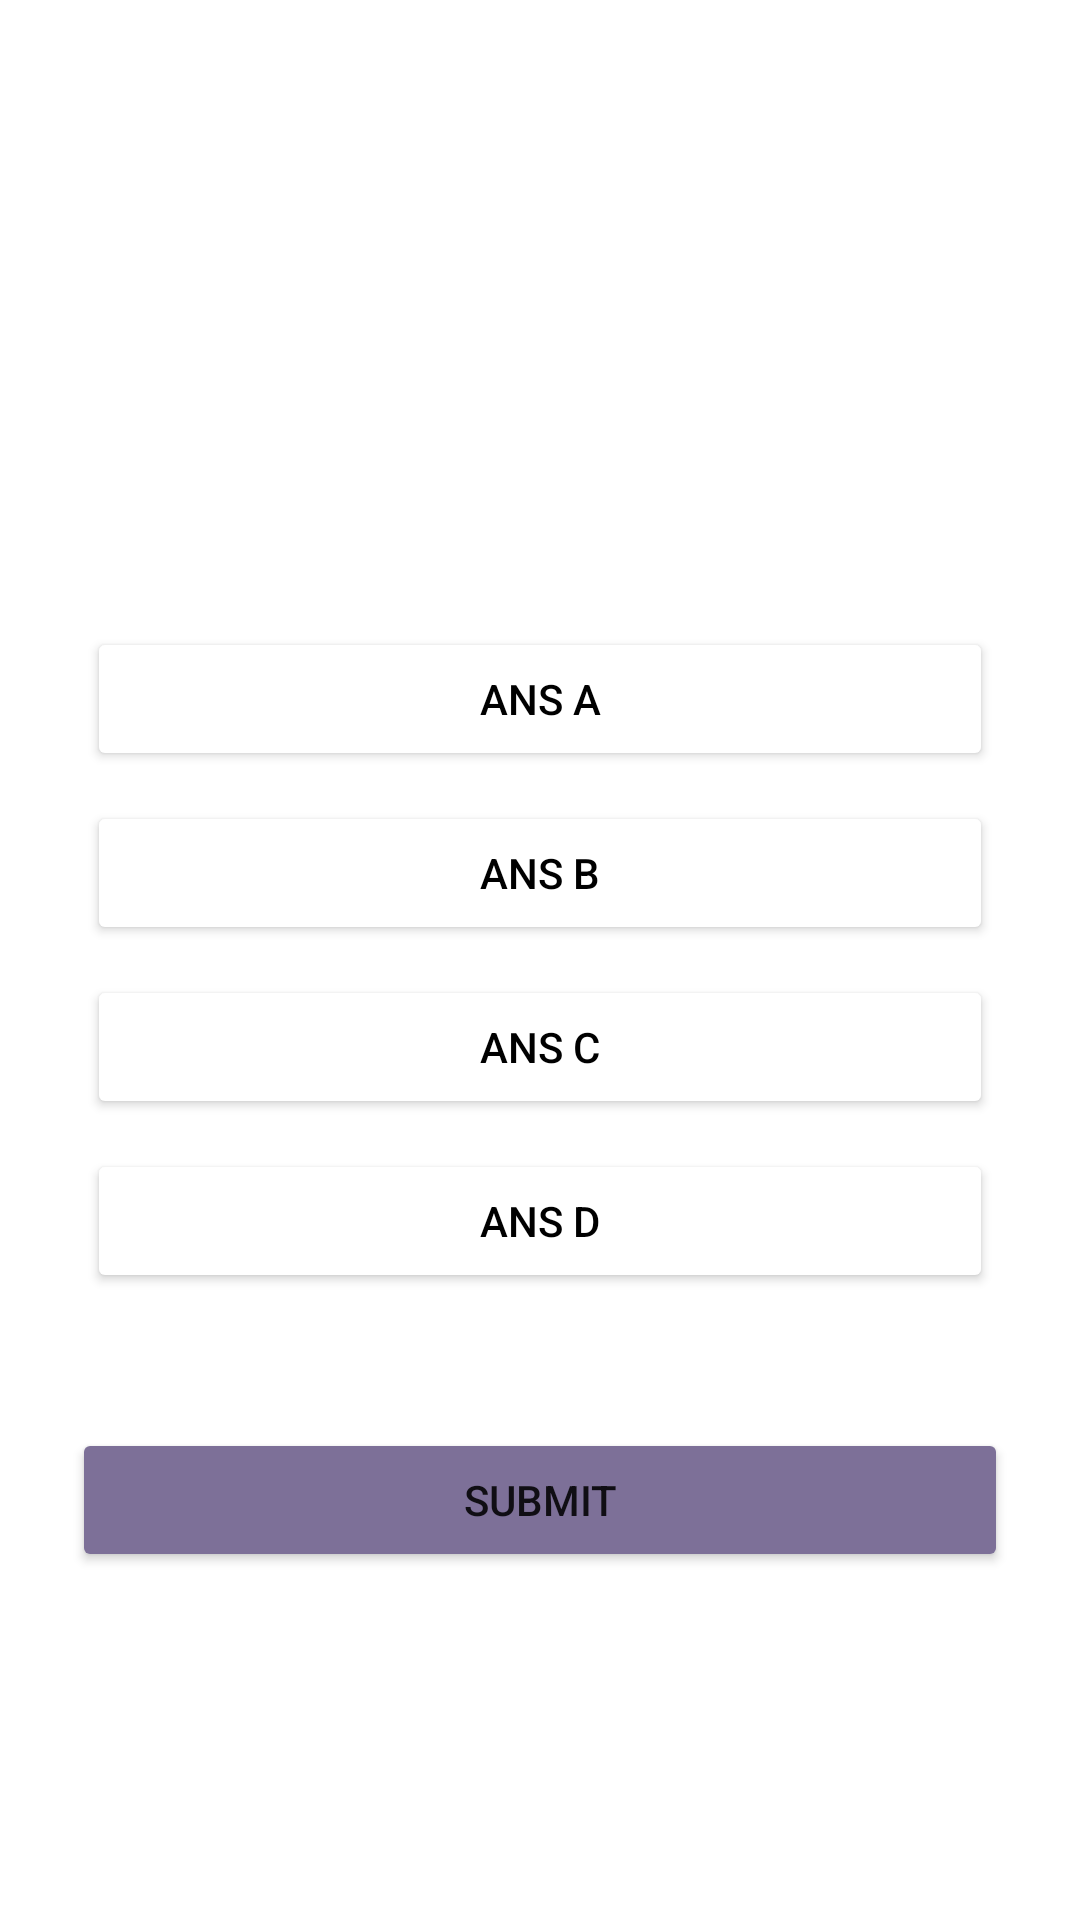

Produce the Android XML layout that renders to this screen, including the resource entries it uses.
<!-- AndroidManifest.xml: application theme Theme.MQ_2 -->
<!-- res/layout/activity_main2.xml -->
<?xml version="1.0" encoding="utf-8"?>
<RelativeLayout xmlns:android="http://schemas.android.com/apk/res/android"
    xmlns:app="http://schemas.android.com/apk/res-auto"
    xmlns:tools="http://schemas.android.com/tools"
    android:layout_width="match_parent"
    android:layout_height="match_parent"
    android:background="@drawable/img9"
    android:padding="24dp"
    tools:context=".MainActivity">

    <TextView
        android:id="@+id/timmer"
        android:layout_width="150dp"
        android:layout_height="39dp"
        android:layout_alignParentTop="true"
        android:layout_alignParentRight="true"
        android:layout_marginStart="20dp"
        android:layout_marginTop="20dp"
        android:layout_marginEnd="20dp"
        android:layout_marginBottom="20dp"
        android:textAlignment="center"
        android:textColor="@color/black"
        android:textSize="30dp"
        android:textStyle="bold" />

    <TextView
        android:layout_width="match_parent"
        android:layout_height="wrap_content"
        android:id="@+id/question"
        android:textStyle="bold"
        android:text="This will be the question"
        android:textColor="@color/white"
        android:textSize="24dp"
        android:textAlignment="center"
        android:layout_margin="20dp"
        android:layout_above="@id/choices_layout"/>


    <LinearLayout
        android:layout_width="match_parent"
        android:layout_height="wrap_content"
        android:id="@+id/choices_layout"
        android:layout_centerInParent="true"
        android:orientation="vertical">

        <Button
            android:layout_width="match_parent"
            android:layout_height="wrap_content"
            android:id="@+id/ans_A"
            android:layout_margin="5dp"
            android:backgroundTint="@color/white"
            android:text="Ans A"
            android:textColor="@color/black"/>
        <Button
            android:layout_width="match_parent"
            android:layout_height="wrap_content"
            android:id="@+id/ans_B"
            android:layout_margin="5dp"
            android:backgroundTint="@color/white"
            android:text="Ans B"
            android:textColor="@color/black"/>
        <Button
            android:layout_width="match_parent"
            android:layout_height="wrap_content"
            android:id="@+id/ans_C"
            android:layout_margin="5dp"
            android:backgroundTint="@color/white"
            android:text="Ans C"
            android:textColor="@color/black"/>
        <Button
            android:layout_width="match_parent"
            android:layout_height="wrap_content"
            android:id="@+id/ans_D"
            android:layout_margin="5dp"
            android:backgroundTint="@color/white"
            android:text="Ans D"
            android:textColor="@color/black"/>

    </LinearLayout>

    <Button
        android:layout_width="match_parent"
        android:layout_height="wrap_content"
        android:id="@+id/submit_btn"
        android:text="Submit"
        android:layout_below="@id/choices_layout"
        android:layout_marginTop="40dp"
        android:backgroundTint="#7D7098"/>

    <LinearLayout

        android:layout_width="60mm"
        android:layout_height="wrap_content"
        android:layout_marginTop="650dp"
        android:gravity="center_vertical"
        android:orientation="horizontal">

        <ProgressBar

            android:id="@+id/progressBar"
            style="?android:attr/progressBarStyleHorizontal"
            android:layout_width="0dp"
            android:layout_height="50dp"
            android:layout_weight="1"
            android:max="5"
            android:minHeight="50dp"
            android:progress="0"
            android:indeterminate="false"
            android:progressBackgroundTint="#5400CA"
            android:progressTint="#5400CA"></ProgressBar>

        <TextView
            android:id="@+id/tv_progress"
            android:layout_width="wrap_content"
            android:layout_height="50dp"
            android:gravity="center"
            android:padding="15dp"
            android:textColorHint="#7A8089"
            android:textSize="14sp"
            tools:text="0/3" />
    </LinearLayout>

</RelativeLayout>
<!-- resources referenced by this layout -->
<resources>
  <color name="black">#FF000000</color>
  <color name="white">#FFFFFFFF</color>
  <style name="Theme.MQ_2" parent="Theme.MaterialComponents.DayNight.NoActionBar">
          
          <item name="colorPrimary">@color/purple_500</item>
          <item name="colorPrimaryVariant">@color/purple_700</item>
          <item name="colorOnPrimary">@color/white</item>
          
          <item name="colorSecondary">@color/teal_200</item>
          <item name="colorSecondaryVariant">@color/teal_700</item>
          <item name="colorOnSecondary">@color/black</item>
          
          <item name="android:statusBarColor">?attr/colorPrimaryVariant</item>
          
      </style>
  <color name="purple_500">#FF6200EE</color>
  <color name="purple_700">#FF3700B3</color>
  <color name="teal_200">#FF03DAC5</color>
  <color name="teal_700">#FF018786</color>
</resources>
